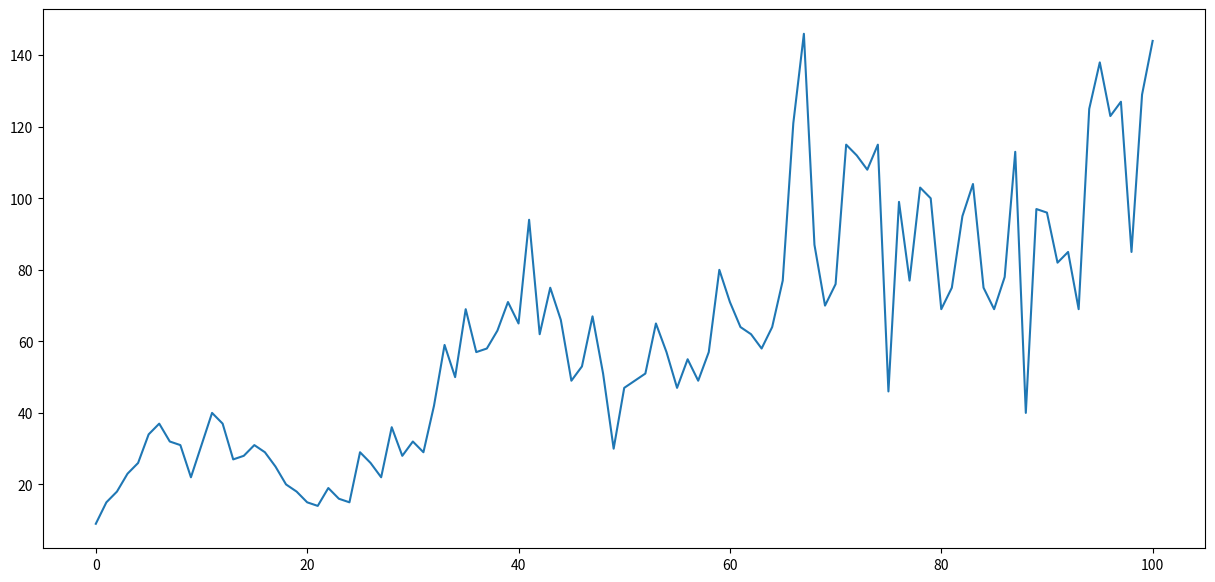

Recreate this plot in Python.
#External environment

import numpy as np
import pandas as pd
import matplotlib.pyplot as plt

x = np.arange(0, 101)
df = pd.DataFrame(columns = ['Y', 'X'])
for i in x:
    df.loc[i] = [round((10 + 15 * np.sin(i / 5) + i) * (1 + np.random.randn()/5)), i]

#y = (10 + 15 * np.sin(x / 5) + x) #* np.random.rand(100) #+ random.choice(range(111))
#z = [(10 + 15 * np.sin(x / 5) + x) for i in range(1) ]

figura = plt.figure(figsize=(15, 7))
sub1 = figura.add_subplot(1,1,1)
sub1.plot(df.Y)
